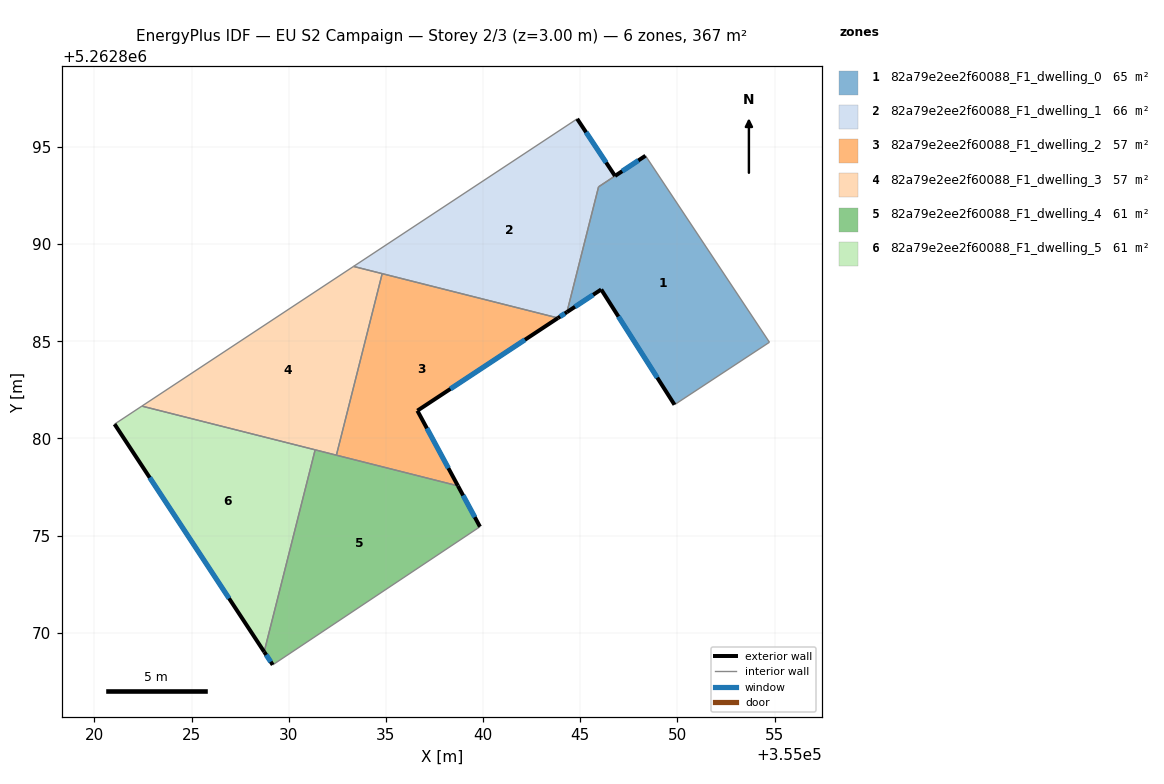
=== STOREY PLAN SPEC (per zone: floor XY polygon, exterior-wall plan segments, windows/doors) ===
zone 1: 82a79e2ee2f60088_F1_dwelling_0  (64.7 m²)
  floor: (355048.36, 5262894.55) (355054.74, 5262884.95) (355049.85, 5262881.74) (355046.08, 5262887.67) (355044.32, 5262886.50) (355045.94, 5262892.95)
  exterior wall: (355046.08, 5262887.67) – (355049.85, 5262881.74)  [7.0 m]
    window: (355046.97, 5262886.27) – (355048.97, 5262883.13)  [5.9 m²]
  exterior wall: (355044.32, 5262886.50) – (355046.08, 5262887.67)  [2.1 m]
    window: (355044.73, 5262886.78) – (355045.67, 5262887.39)  [1.8 m²]
  exterior wall: (355048.36, 5262894.55) – (355046.79, 5262893.51)  [1.9 m]
    window: (355047.99, 5262894.31) – (355047.16, 5262893.75)  [1.6 m²]
  interior walls: 4
zone 2: 82a79e2ee2f60088_F1_dwelling_1  (65.6 m²)
  floor: (355044.84, 5262896.45) (355046.79, 5262893.51) (355045.94, 5262892.95) (355044.32, 5262886.50) (355043.86, 5262886.20) (355033.34, 5262888.85)
  exterior wall: (355046.79, 5262893.51) – (355044.84, 5262896.45)  [3.5 m]
    window: (355046.33, 5262894.20) – (355045.30, 5262895.76)  [3.0 m²]
  exterior wall: (355043.86, 5262886.20) – (355044.32, 5262886.50)  [0.6 m]
    window: (355043.96, 5262886.27) – (355044.21, 5262886.43)  [0.5 m²]
  interior walls: 5
zone 3: 82a79e2ee2f60088_F1_dwelling_2  (57.1 m²)
  floor: (355043.86, 5262886.20) (355036.62, 5262881.43) (355038.71, 5262877.56) (355032.45, 5262879.14) (355034.81, 5262888.48)
  exterior wall: (355036.62, 5262881.43) – (355043.86, 5262886.20)  [8.7 m]
    window: (355038.32, 5262882.55) – (355042.16, 5262885.08)  [7.3 m²]
  exterior wall: (355038.71, 5262877.56) – (355036.62, 5262881.43)  [4.4 m]
    window: (355038.22, 5262878.47) – (355037.11, 5262880.52)  [3.7 m²]
  interior walls: 3
zone 4: 82a79e2ee2f60088_F1_dwelling_3  (57.1 m²)
  floor: (355034.81, 5262888.48) (355032.45, 5262879.14) (355022.44, 5262881.67) (355033.34, 5262888.85)
  interior walls: 5
zone 5: 82a79e2ee2f60088_F1_dwelling_4  (61.1 m²)
  floor: (355038.71, 5262877.56) (355039.84, 5262875.46) (355029.18, 5262868.35) (355028.73, 5262869.02) (355031.36, 5262879.42)
  exterior wall: (355039.84, 5262875.46) – (355038.71, 5262877.56)  [2.4 m]
    window: (355039.57, 5262875.95) – (355038.97, 5262877.07)  [2.0 m²]
  exterior wall: (355028.73, 5262869.02) – (355029.18, 5262868.35)  [0.8 m]
    window: (355028.84, 5262868.86) – (355029.07, 5262868.51)  [0.7 m²]
  interior walls: 4
zone 6: 82a79e2ee2f60088_F1_dwelling_5  (61.1 m²)
  floor: (355031.36, 5262879.42) (355028.73, 5262869.02) (355021.04, 5262880.74) (355022.44, 5262881.67)
  exterior wall: (355021.04, 5262880.74) – (355028.73, 5262869.02)  [14.0 m]
    window: (355022.84, 5262877.99) – (355026.93, 5262871.77)  [11.8 m²]
  interior walls: 3

=== DERIVED (storey summary) ===
Building: EU S2 Campaign
Storey: 2 of 3  (floor level z = 3.00 m)
Storey gross floor area: 366.6 m²
Zones on this storey: 6
  - 82a79e2ee2f60088_F1_dwelling_0: floor 64.7 m²; exterior wall 11.0 m (33.1 m²); 3 window(s) 9.3 m²; WWR 28.1%
  - 82a79e2ee2f60088_F1_dwelling_1: floor 65.6 m²; exterior wall 4.1 m (12.2 m²); 2 window(s) 3.4 m²; WWR 28.1%
  - 82a79e2ee2f60088_F1_dwelling_2: floor 57.1 m²; exterior wall 13.1 m (39.2 m²); 2 window(s) 11.0 m²; WWR 28.1%
  - 82a79e2ee2f60088_F1_dwelling_3: floor 57.1 m²
  - 82a79e2ee2f60088_F1_dwelling_4: floor 61.1 m²; exterior wall 3.2 m (9.6 m²); 2 window(s) 2.7 m²; WWR 28.1%
  - 82a79e2ee2f60088_F1_dwelling_5: floor 61.1 m²; exterior wall 14.0 m (42.1 m²); 1 window(s) 11.8 m²; WWR 28.1%
Zone adjacency (shared interzone walls):
  - 82a79e2ee2f60088_F1_dwelling_0 ↔ 82a79e2ee2f60088_F1_dwelling_1
  - 82a79e2ee2f60088_F1_dwelling_1 ↔ 82a79e2ee2f60088_F1_dwelling_2
  - 82a79e2ee2f60088_F1_dwelling_1 ↔ 82a79e2ee2f60088_F1_dwelling_3
  - 82a79e2ee2f60088_F1_dwelling_2 ↔ 82a79e2ee2f60088_F1_dwelling_3
  - 82a79e2ee2f60088_F1_dwelling_2 ↔ 82a79e2ee2f60088_F1_dwelling_4
  - 82a79e2ee2f60088_F1_dwelling_3 ↔ 82a79e2ee2f60088_F1_dwelling_4
  - 82a79e2ee2f60088_F1_dwelling_3 ↔ 82a79e2ee2f60088_F1_dwelling_5
  - 82a79e2ee2f60088_F1_dwelling_4 ↔ 82a79e2ee2f60088_F1_dwelling_5